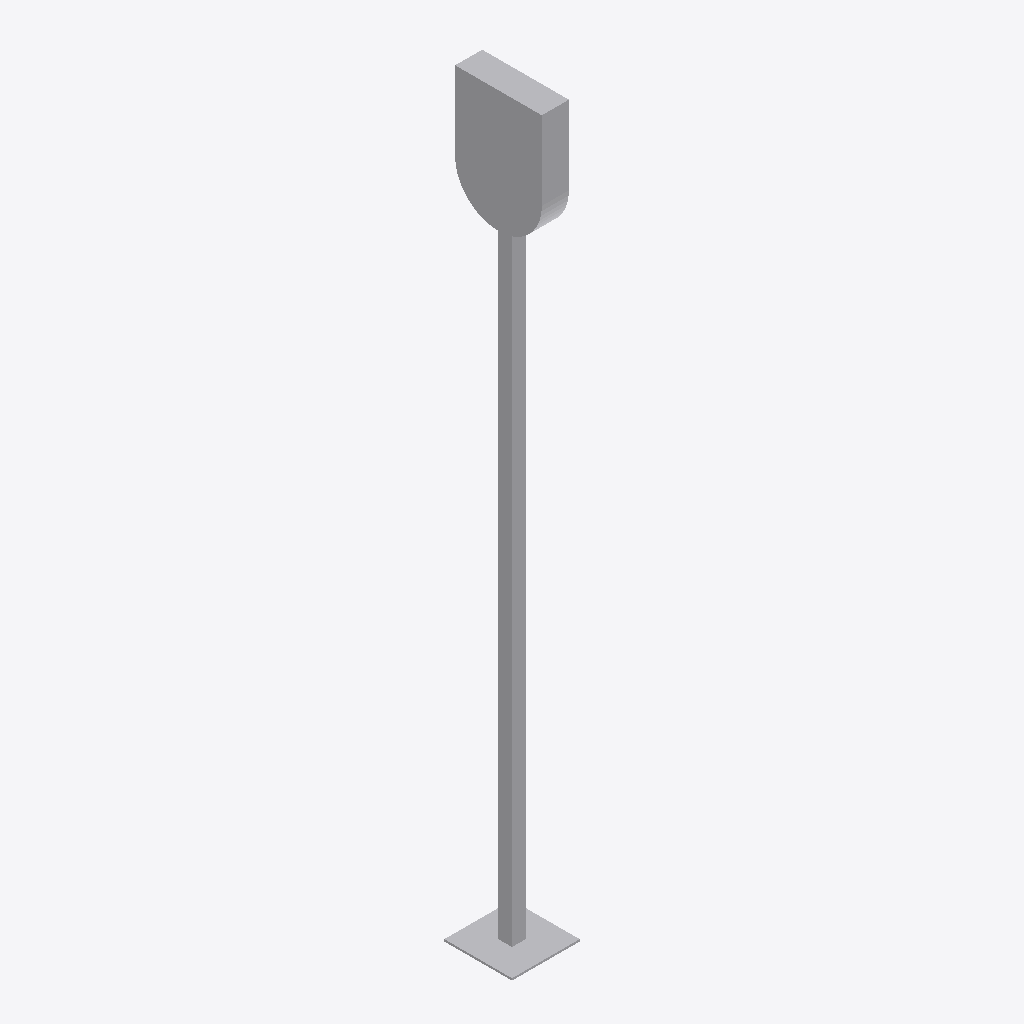
Isometric view of an IFC building model (IFC-SPF (STEP), schema IFC4, length unit metre), seen from the south-west, elements coloured by IFC class: 1 other element (light grey).
Extent 0.5 m × 0.6 m × 5.5 m (x, y, z). Storeys (1): Ebene 1 at 0.00 m. Elements (1): 1 IfcBuildingElementProxy.

HEADER;
FILE_DESCRIPTION(('ViewDefinition [ReferenceView_V1.0]'),'2;1');
FILE_NAME('','2021-08-04T15:34:40',(''),(''),'The EXPRESS Data Manager Version 5.02.0100.07 : ','20190510_1515(x64) - Exporter 18.3.3.18 - Altern','');
FILE_SCHEMA(('IFC4'));
ENDSEC;
DATA;
#107=IFCPROJECT('2eVwTLuNrBxQUXQoD_SMWT',#42,'',$,$,'','',(#98),#93);
#300=IFCSITE('2eVwTLuNrBxQUXQoD_SMWV',#42,'Default',$,'',#299,$,$,.ELEMENT.,(42,24,53,508911),(-71,-15,-29,-58837),0.0,$,$);
#122=IFCBUILDING('2eVwTLuNrBxQUXQoD_SMWS',#42,'',$,$,#33,$,'',.ELEMENT.,$,$,#118);
#135=IFCBUILDINGSTOREY('2eVwTLuNrBxQUXQoE1Zf7P',#42,'Ebene 1',$,$,#133,$,'Ebene 1',.ELEMENT.,0.0);
#261=IFCBUILDINGELEMENTPROXY('330WuLWnPEOPOGXlb_91xS',#42,'Vorsignal:Vorsignal:5729',$,'Vorsignal',#259,#253,'5729',$);
ENDSEC;
